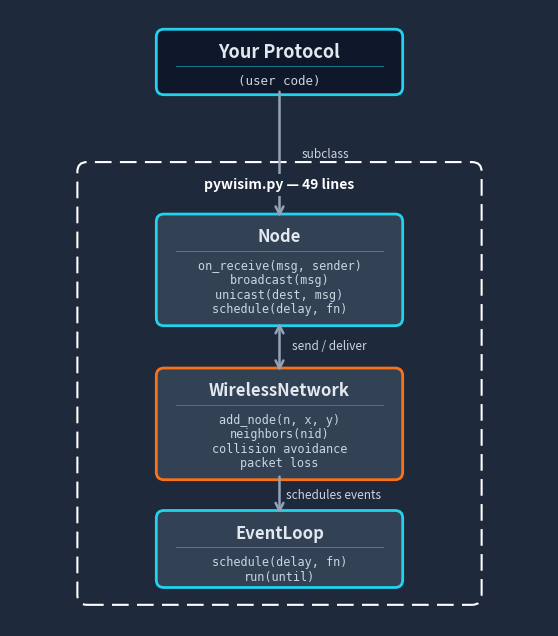

Recreate this plot in Python.
"""Generate architecture diagram for PyWiSim."""

import matplotlib
matplotlib.use("Agg")
import matplotlib.pyplot as plt
from matplotlib.patches import FancyBboxPatch, FancyArrowPatch

# --- Colors ---
BG        = "#1e293b"
SLATE_900 = "#0f172a"
SLATE_700 = "#334155"
CYAN      = "#22d3ee"
ORANGE    = "#f97316"
TEXT      = "#e2e8f0"
ARROW_CLR = "#94a3b8"
LABEL_CLR = "#cbd5e1"
WHITE     = "#ffffff"

# --- Figure setup (wider & taller to avoid cramming) ---
fig, ax = plt.subplots(figsize=(7, 8), dpi=150)
fig.patch.set_facecolor(BG)
ax.set_facecolor(BG)
ax.set_xlim(0, 14)
ax.set_ylim(0, 16)
ax.set_aspect("equal")
ax.axis("off")


def draw_box(x, y, w, h, fill, edge, title, lines, title_size=12, line_size=8.5):
    """Draw a rounded rectangle with a title and detail lines."""
    box = FancyBboxPatch(
        (x, y), w, h,
        boxstyle="round,pad=0.2",
        facecolor=fill, edgecolor=edge, linewidth=2,
    )
    ax.add_patch(box)
    # Title
    ax.text(
        x + w / 2, y + h - 0.40, title,
        ha="center", va="center", fontsize=title_size,
        fontweight="bold", color=TEXT, family="sans-serif",
    )
    # Separator line
    sep_y = y + h - 0.75
    ax.plot([x + 0.3, x + w - 0.3], [sep_y, sep_y], color=edge, lw=0.7, alpha=0.5)
    # Detail lines
    for i, line in enumerate(lines):
        ax.text(
            x + w / 2, sep_y - 0.40 - i * 0.38, line,
            ha="center", va="center", fontsize=line_size,
            color=LABEL_CLR, family="monospace",
        )
    return box


def draw_arrow(x1, y1, x2, y2, label, label_offset=(0, 0), bidirectional=False,
               color=ARROW_CLR):
    """Draw a styled arrow with a label."""
    arrowstyle = "<->" if bidirectional else "->"
    arrow = FancyArrowPatch(
        (x1, y1), (x2, y2),
        arrowstyle=arrowstyle,
        mutation_scale=14,
        lw=1.8,
        color=color,
        connectionstyle="arc3,rad=0",
    )
    ax.add_patch(arrow)
    mx = (x1 + x2) / 2 + label_offset[0]
    my = (y1 + y2) / 2 + label_offset[1]
    ax.text(
        mx, my, label,
        ha="center", va="center", fontsize=8.5,
        color=LABEL_CLR, family="sans-serif",
        fontstyle="italic",
    )


# ============================================================
# Box positions — generous spacing
# ============================================================

box_w = 6.0
cx = 7.0  # center x
left = cx - box_w / 2  # = 4.0

# "Your Protocol" box — outside the dashed bounding box
proto_h = 1.3
proto_y = 14.0
draw_box(left, proto_y, box_w, proto_h,
         SLATE_900, CYAN, "Your Protocol", ["(user code)"], title_size=13, line_size=9)

# --- Dashed bounding box for pywisim internals ---
dash_x, dash_y, dash_w, dash_h = 2.0, 0.8, 10.0, 11.0
dashed_rect = FancyBboxPatch(
    (dash_x, dash_y), dash_w, dash_h,
    boxstyle="round,pad=0.25",
    facecolor="none", edgecolor=WHITE,
    linewidth=1.5, linestyle=(0, (8, 4)),
)
ax.add_patch(dashed_rect)
# Label for the dashed box
ax.text(
    dash_x + dash_w / 2, dash_y + dash_h - 0.35,
    "pywisim.py \u2014 49 lines",
    ha="center", va="center", fontsize=10,
    color=WHITE, family="sans-serif", fontweight="bold",
    bbox=dict(facecolor=BG, edgecolor="none", pad=3),
)

# "Node" box
node_h = 2.5
node_y = 8.0
draw_box(left, node_y, box_w, node_h,
         SLATE_700, CYAN, "Node",
         ["on_receive(msg, sender)", "broadcast(msg)", "unicast(dest, msg)", "schedule(delay, fn)"])

# "WirelessNetwork" box
wn_h = 2.5
wn_y = 4.0
draw_box(left, wn_y, box_w, wn_h,
         SLATE_700, ORANGE, "WirelessNetwork",
         ["add_node(n, x, y)", "neighbors(nid)", "collision avoidance", "packet loss"])

# "EventLoop" box
el_h = 1.6
el_y = 1.2
draw_box(left, el_y, box_w, el_h,
         SLATE_700, CYAN, "EventLoop",
         ["schedule(delay, fn)", "run(until)"])

# ============================================================
# Arrows — labels offset to the right so they don't overlap
# ============================================================

mid_x = cx

# "Your Protocol" -> "Node"  (subclass)
draw_arrow(mid_x, proto_y - 0.05, mid_x, node_y + node_h + 0.05,
           "subclass", label_offset=(1.2, 0))

# "Node" <-> "WirelessNetwork"  (send / deliver)
draw_arrow(mid_x, node_y - 0.05, mid_x, wn_y + wn_h + 0.05,
           "send / deliver", label_offset=(1.3, 0), bidirectional=True)

# "WirelessNetwork" -> "EventLoop"  (schedules events)
draw_arrow(mid_x, wn_y - 0.05, mid_x, el_y + el_h + 0.05,
           "schedules events", label_offset=(1.4, 0))

# ============================================================
# Save
# ============================================================
fig.savefig("architecture.png", dpi=150, bbox_inches="tight",
            facecolor=fig.get_facecolor(), edgecolor="none")
plt.close(fig)
print("Saved architecture.png")
